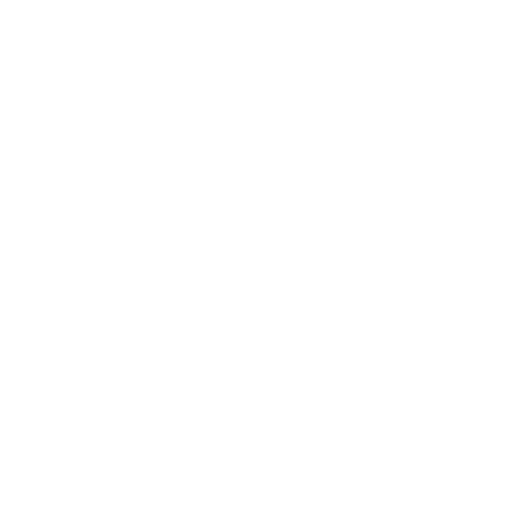
t = 0.00 s
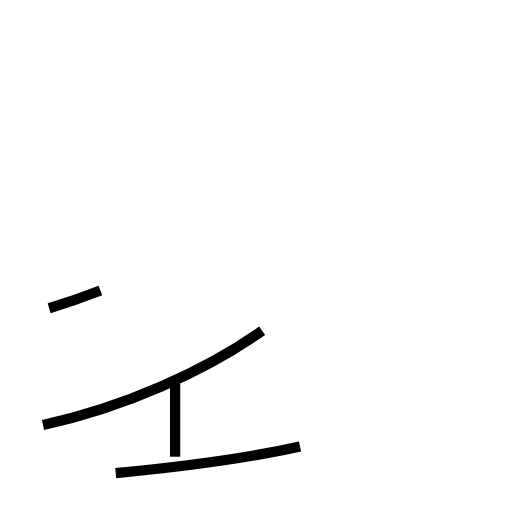
t = 1.63 s
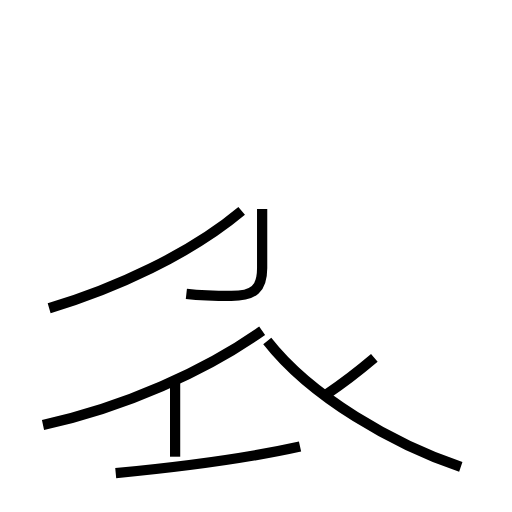
t = 3.42 s
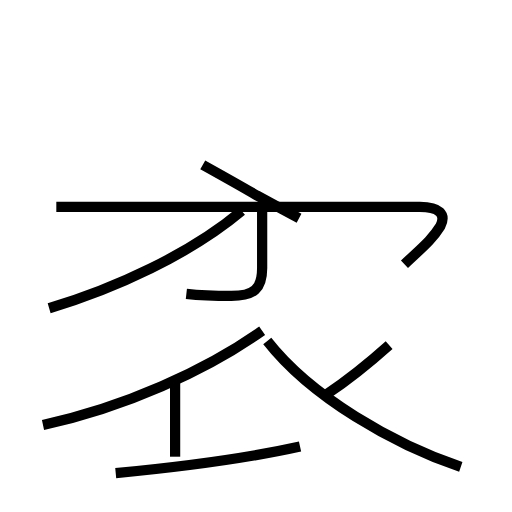
t = 5.12 s
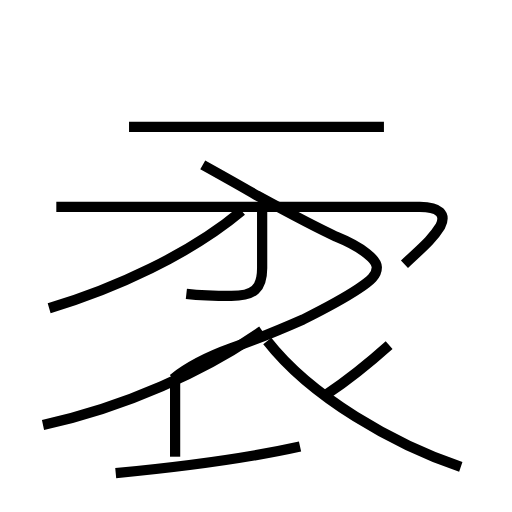
t = 6.84 s
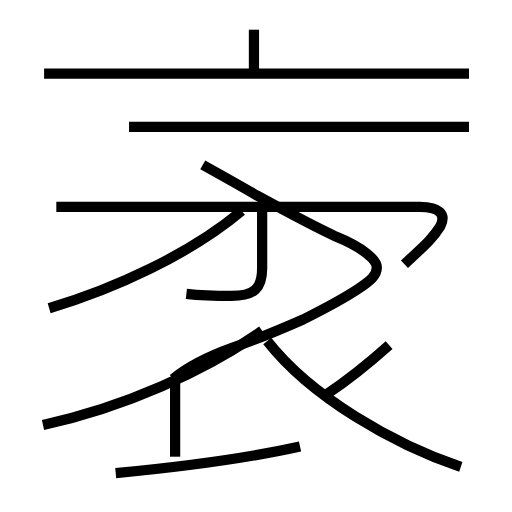
t = 8.46 s

The animated SVG that drew these frames (rendered in a browser with its animation timeline set to each time). Animation: 12 SMIL elements (animate=12); one cycle of 8.46 s.

<?xml version='1.0' encoding='utf-8'?>
<svg viewBox="0.0 -6.0 50.0 50.0" version="1.1" xmlns="http://www.w3.org/2000/svg"><rect x="-1000" y="-1000" width="2000" height="2000" stroke="white" fill="white" /><g style="fill:none;stroke:#000000;stroke-width:1"><path d="M 4.2 -2.5 C 12.1 -4.2 20.1 -7.8 25.6 -11.7 " transform="translate(0.0 38.0)" stroke-dasharray="23.43907986096885" stroke-dashoffset="23.43907986096885"><animate attributeName="stroke-dashoffset" from="23.43907986096885" to="0" dur="0.7031723958290654s" begin="0s; anim_end.end" fill="freeze" id="anim0" /></path><path d="M 11.3 2.2 C 17.6 1.6 23.9 0.8 29.3 -0.4 " transform="translate(0.0 38.0)" stroke-dasharray="18.19793648595049" stroke-dashoffset="18.19793648595049"><animate attributeName="stroke-dashoffset" from="18.19793648595049" to="0" dur="0.5459380945785146s" begin="anim0.end" fill="freeze" id="anim1" /></path><path d="M 17.1 0.6 L 17.1 -6.8 " transform="translate(0.0 38.0)" stroke-dasharray="7.3999999999999995" stroke-dashoffset="7.3999999999999995"><animate attributeName="stroke-dashoffset" from="7.3999999999999995" to="0" dur="0.22199999999999998s" begin="anim1.end" fill="freeze" id="anim2" /></path><path d="M 4.8 -13.9 C 11.2 -15.8 18.6 -19.2 23.6 -23.4 " transform="translate(0.0 38.0)" stroke-dasharray="21.196952061440584" stroke-dashoffset="21.196952061440584"><animate attributeName="stroke-dashoffset" from="21.196952061440584" to="0" dur="0.6359085618432175s" begin="anim2.end" fill="freeze" id="anim3" /></path><path d="M 18.2 -15.3 C 19.1 -15.2 21.1 -15.1 22.6 -15.1 C 24.8 -15.1 25.6 -15.8 25.6 -17.8 L 25.6 -23.6 " transform="translate(0.0 38.0)" stroke-dasharray="14.932870202223134" stroke-dashoffset="14.932870202223134"><animate attributeName="stroke-dashoffset" from="14.932870202223134" to="0" dur="0.447986106066694s" begin="anim3.end" fill="freeze" id="anim4" /></path><path d="M 45.0 1.6 C 38.5 -0.6 30.4 -5.2 26.1 -10.7 " transform="translate(0.0 38.0)" stroke-dasharray="22.825032631308623" stroke-dashoffset="22.825032631308623"><animate attributeName="stroke-dashoffset" from="22.825032631308623" to="0" dur="0.6847509789392586s" begin="anim4.end" fill="freeze" id="anim5" /></path><path d="M 31.9 -5.5 C 34.0 -6.9 36.1 -8.6 38.0 -10.3 " transform="translate(0.0 38.0)" stroke-dasharray="7.768424071646404" stroke-dashoffset="7.768424071646404"><animate attributeName="stroke-dashoffset" from="7.768424071646404" to="0" dur="0.2330527221493921s" begin="anim5.end" fill="freeze" id="anim6" /></path><path d="M 5.5 -23.8 L 41.0 -23.8 C 42.9 -23.8 43.6 -23.1 43.0 -21.9 C 42.2 -20.6 41.2 -19.8 39.5 -18.2 " transform="translate(0.0 38.0)" stroke-dasharray="44.16514073324754" stroke-dashoffset="44.16514073324754"><animate attributeName="stroke-dashoffset" from="44.16514073324754" to="0" dur="1.3249542219974262s" begin="anim6.end" fill="freeze" id="anim7" /></path><path d="M 19.8 -27.9 C 21.6 -26.9 23.4 -25.9 25.1 -24.9 C 28.4 -23.1 30.6 -21.9 32.8 -20.9 C 35.5 -19.8 36.8 -18.6 36.8 -17.9 C 36.8 -17.1 36.2 -16.6 35.0 -15.8 C 33.5 -14.8 31.6 -13.8 29.6 -12.8 C 27.1 -11.7 24.9 -10.8 22.6 -10.0 C 20.1 -9.1 18.4 -8.2 16.9 -7.0 " transform="translate(0.0 38.0)" stroke-dasharray="43.01415519917738" stroke-dashoffset="43.01415519917738"><animate attributeName="stroke-dashoffset" from="43.01415519917738" to="0" dur="1.2904246559753214s" begin="anim7.end" fill="freeze" id="anim8" /></path><path d="M 12.6 -31.6 L 45.8 -31.6 " transform="translate(0.0 38.0)" stroke-dasharray="33.199999999999996" stroke-dashoffset="33.199999999999996"><animate attributeName="stroke-dashoffset" from="33.199999999999996" to="0" dur="0.9959999999999999s" begin="anim8.end" fill="freeze" id="anim9" /></path><path d="M 24.8 -36.6 L 24.8 -41.1 " transform="translate(0.0 38.0)" stroke-dasharray="4.5" stroke-dashoffset="4.5"><animate attributeName="stroke-dashoffset" from="4.5" to="0" dur="0.135s" begin="anim9.end" fill="freeze" id="anim10" /></path><path d="M 45.8 -36.8 L 4.3 -36.8" transform="translate(0.0 38.0)" stroke-dasharray="41.5" stroke-dashoffset="41.5"><animate attributeName="stroke-dashoffset" from="41.5" to="0" dur="1.2449999999999999s" begin="anim10.end" fill="freeze" id="anim_end" /></path></g></svg>
